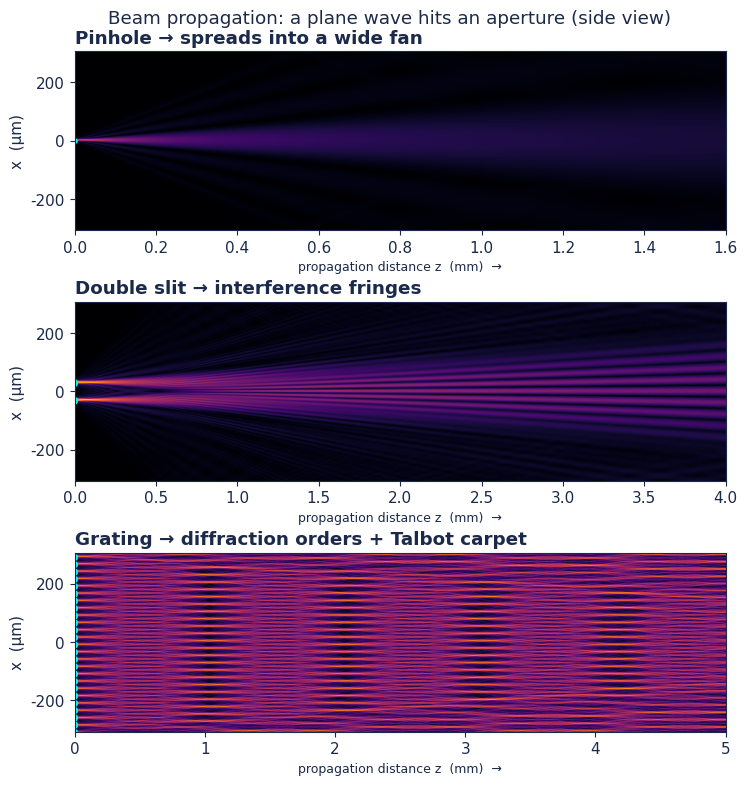
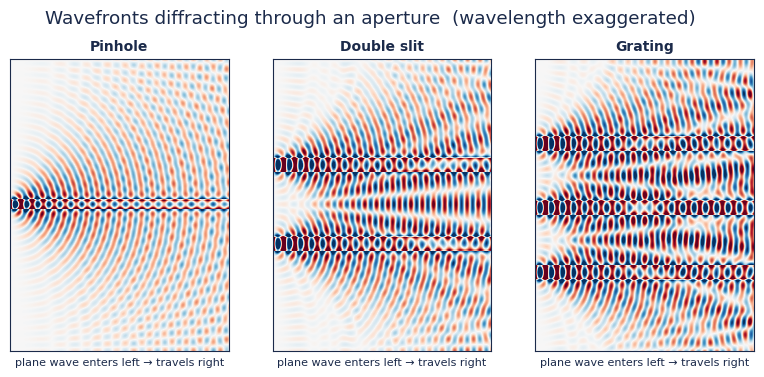
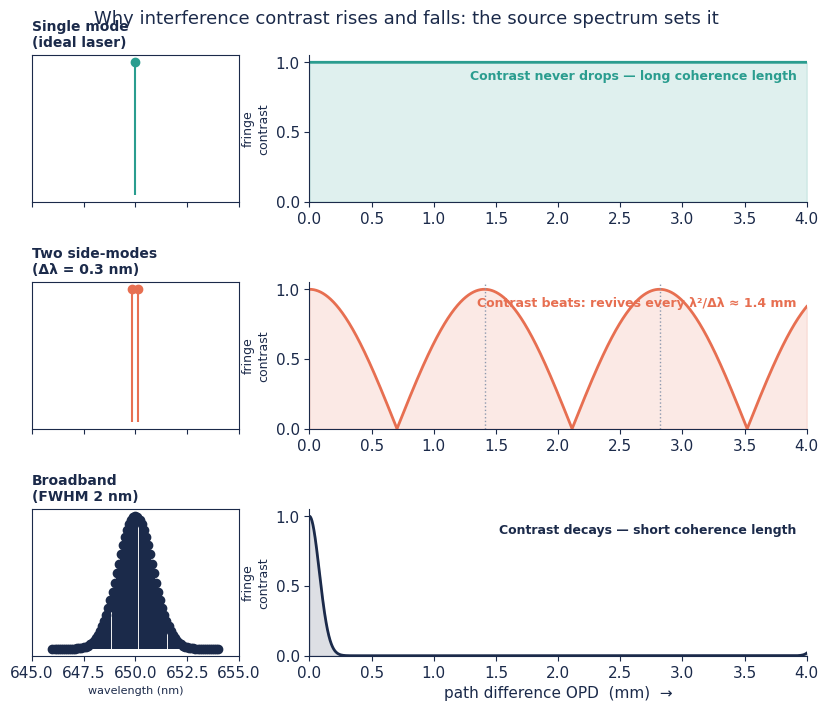
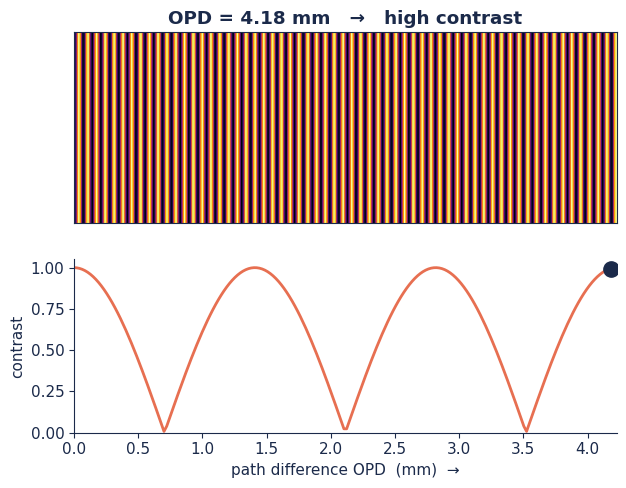
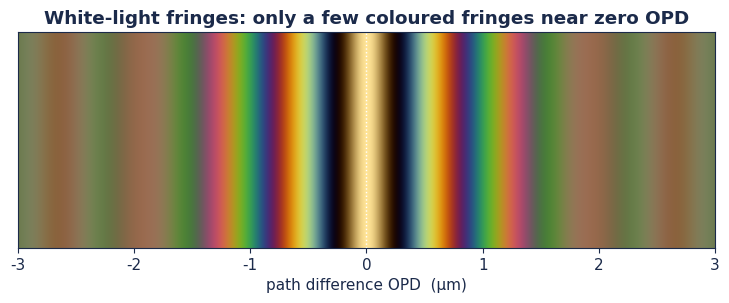

Write Python code to recreate these figures, in order.
#!/usr/bin/env python3
"""
generate_bpm_coherence.py  --  Two simulation families for the HoloBox docs.

A) BEAM PROPAGATION (angular-spectrum split-step):
   a plane wave hits a pinhole / double slit / grating, and we watch the
   diffracted field develop in space.
      - bpm-diffraction-carpets.png : x–z intensity "carpets" (incl. Talbot)
      - bpm-wavefronts.gif          : real wavefronts bending through apertures

B) TEMPORAL COHERENCE / MULTIPLE WAVELENGTHS:
   why interference contrast rises and falls as the path difference grows
   when the laser is broadband or has side-modes.
      - coherence-visibility.png : spectrum  ->  fringe-visibility envelope
      - coherence-beating.gif    : Michelson fringes pulsing as OPD sweeps
      - white-light-fringes.png  : coloured fringes from a broadband source

Run:  python3 generate_bpm_coherence.py     ->  ./assets/
"""

from pathlib import Path
import numpy as np
import matplotlib
matplotlib.use("Agg")
import matplotlib.pyplot as plt
from matplotlib.animation import FuncAnimation, PillowWriter

OUT = Path("assets"); OUT.mkdir(exist_ok=True)
NAVY, TEAL, CORAL, AMBER, GREY = "#1b2a4a", "#2a9d8f", "#e76f51", "#e9c46a", "#8d99ae"
FIELD_CMAP = "RdBu_r"
plt.rcParams.update({
    "figure.facecolor": "white", "savefig.facecolor": "white", "font.size": 11,
    "font.family": "DejaVu Sans", "text.color": NAVY, "axes.labelcolor": NAVY,
    "axes.edgecolor": NAVY, "xtick.color": NAVY, "ytick.color": NAVY,
    "axes.titleweight": "bold",
})

def _save_png(fig, name, dpi=150):
    fig.savefig(OUT / name, dpi=dpi, bbox_inches="tight"); plt.close(fig)
    print(f"  PNG  {name}")

def _save_gif(anim, name, fps=20):
    anim.save(OUT / name, writer=PillowWriter(fps=fps))
    plt.close("all"); print(f"  GIF  {name}")


# ===========================================================================
# A) BEAM PROPAGATION METHOD  (1-D aperture in x, free-space step along z)
# ===========================================================================
def _angular_spectrum_step(field, dz, dx, lam):
    """Propagate a 1-D complex field by dz using the angular spectrum method."""
    n = field.size
    fx = np.fft.fftfreq(n, dx)
    k = 2*np.pi/lam
    kz = np.sqrt(np.maximum(0.0, k**2 - (2*np.pi*fx)**2))   # propagating part
    H = np.exp(1j*kz*dz)
    return np.fft.ifft(np.fft.fft(field)*H)

def _propagate_carpet(mask, dx, lam, zmax, nz):
    """Return complex field over (x, z): start from the aperture, step in z."""
    n = mask.size
    field = mask.astype(complex)            # plane wave * aperture at z=0
    dz = zmax/nz
    carpet = np.empty((n, nz), complex)
    for j in range(nz):
        field = _angular_spectrum_step(field, dz, dx, lam)
        carpet[:, j] = field
    return carpet

def _aperture(x, kind):
    m = np.zeros_like(x)
    if kind == "pinhole":
        m[np.abs(x) < 2e-6] = 1.0                       # ~4 µm pinhole
    elif kind == "double":
        for c in (-30e-6, 30e-6):
            m[np.abs(x-c) < 5e-6] = 1.0                  # two 10 µm slits, 60 µm apart
    elif kind == "grating":
        period = 25e-6
        m[(np.mod(x + period/2, period) < 9e-6)] = 1.0   # ~9 µm slits, 25 µm pitch
    return m

def fig_bpm_carpets():
    N = 1024
    x = (np.arange(N)-N/2)*0.6e-6      # dx = 0.6 µm, span ~614 µm
    dx = x[1]-x[0]; lam = 0.6e-6        # red light
    cases = [("pinhole", 1.6e-3, "Pinhole → spreads into a wide fan"),
             ("double", 4.0e-3, "Double slit → interference fringes"),
             ("grating", 5.0e-3, "Grating → diffraction orders + Talbot carpet")]
    fig, axes = plt.subplots(3, 1, figsize=(8.4, 8.4))
    fig.subplots_adjust(hspace=0.4, top=0.92)
    for ax, (kind, zmax, title) in zip(axes, cases):
        carpet = _propagate_carpet(_aperture(x, kind), dx, lam, zmax, 600)
        I = np.abs(carpet)**2
        I /= I.max()
        ax.imshow(I**0.5, extent=[0, zmax*1e3, x[0]*1e6, x[-1]*1e6],
                  aspect="auto", cmap="inferno", origin="lower")
        ax.set_title(title, loc="left")
        ax.set_ylabel("x  (µm)")
        ax.set_xlabel("propagation distance z  (mm)  →", fontsize=9)
        ap = _aperture(x, kind)
        ax.scatter(np.zeros(np.sum(ap > 0)), x[ap > 0]*1e6, s=1, c="cyan", marker="s")
    fig.suptitle("Beam propagation: a plane wave hits an aperture (side view)", y=0.97)
    _save_png(fig, "bpm-diffraction-carpets.png")

def gif_bpm_wavefronts():
    """Near-field: actual wavefronts bending through each aperture (animated).

    Wavelength is deliberately exaggerated relative to the aperture so the
    individual wavefronts are large enough to see them bend and interfere.
    """
    N = 512
    x = (np.arange(N)-N/2)*0.16e-6      # dx = 0.16 µm  -> x span ±41 µm
    dx = x[1]-x[0]; lam = 3.2e-6         # exaggerated for visibility
    zmax, nz = 64e-6, 320
    # grating limited to a few slits so the diffraction orders stay legible
    gx = np.abs(x) < 28e-6
    grating = np.where((np.mod(x+3e-6, 18e-6) < 4e-6) & gx, 1.0, 0.0)
    masks = {
        "pinhole": np.where(np.abs(x) < 1.4e-6, 1.0, 0.0),
        "double":  np.where((np.abs(x-11e-6) < 2e-6) | (np.abs(x+11e-6) < 2e-6), 1.0, 0.0),
        "grating": grating,
    }
    titles = {"pinhole": "Pinhole", "double": "Double slit", "grating": "Grating"}
    carpets = {k: _propagate_carpet(m, dx, lam, zmax, nz) for k, m in masks.items()}
    fig, axes = plt.subplots(1, 3, figsize=(9.6, 3.8))
    ims = {}
    for ax, k in zip(axes, masks):
        c = carpets[k]
        vmax = np.abs(c).max()*0.4
        ims[k] = ax.imshow(np.real(c), extent=[0, zmax*1e6, x[0]*1e6, x[-1]*1e6],
                           aspect="auto", cmap=FIELD_CMAP, origin="lower",
                           vmin=-vmax, vmax=vmax, animated=True)
        ax.set_title(titles[k], fontsize=10); ax.set_xticks([]); ax.set_yticks([])
        ax.set_xlabel("plane wave enters left → travels right", fontsize=8)
    NF = 40
    def upd(i):
        ph = np.exp(-1j*2*np.pi*i/NF)
        for k in masks:
            ims[k].set_array(np.real(carpets[k]*ph))
        return list(ims.values())
    fig.suptitle("Wavefronts diffracting through an aperture  (wavelength exaggerated)",
                 y=1.01)
    anim = FuncAnimation(fig, upd, frames=NF, interval=55, blit=True)
    _save_gif(anim, "bpm-wavefronts.gif", fps=18)


# ===========================================================================
# B) TEMPORAL COHERENCE / MULTIPLE WAVELENGTHS
# ===========================================================================
def _visibility(opd, lams, weights):
    """Fringe visibility envelope = |Σ w e^{i 2π OPD/λ}| / Σ w  (Wiener–Khinchin)."""
    lams = np.asarray(lams)[:, None]; w = np.asarray(weights)[:, None]
    field = np.sum(w*np.exp(1j*2*np.pi*opd[None, :]/lams), axis=0)
    return np.abs(field)/np.sum(weights)

def fig_coherence_visibility():
    lam0 = 650e-9
    opd = np.linspace(0, 4e-3, 4000)        # 0 .. 4 mm path difference
    # three source types
    single_l, single_w = [lam0], [1.0]
    dlam = 0.30e-9
    two_l = [lam0 - dlam/2, lam0 + dlam/2]; two_w = [1.0, 1.0]
    # broadband Gaussian (FWHM ~2 nm) sampled
    bl = np.linspace(lam0-4e-9, lam0+4e-9, 81)
    bw = np.exp(-0.5*((bl-lam0)/(2e-9/2.355))**2)

    Vs = _visibility(opd, single_l, single_w)
    Vt = _visibility(opd, two_l, two_w)
    Vb = _visibility(opd, bl, bw)
    revival = lam0**2/dlam                    # beat/revival period in OPD

    fig, axes = plt.subplots(3, 2, figsize=(10, 7.6),
                             gridspec_kw={"width_ratios": [1, 2.4]})
    fig.subplots_adjust(hspace=0.55, top=0.9)
    rows = [
        ("Single mode\n(ideal laser)", single_l, single_w, Vs, TEAL,
         "Contrast never drops — long coherence length"),
        ("Two side-modes\n(Δλ = 0.3 nm)", two_l, two_w, Vt, CORAL,
         f"Contrast beats: revives every λ²/Δλ ≈ {revival*1e3:.1f} mm"),
        ("Broadband\n(FWHM 2 nm)", bl, bw, Vb, NAVY,
         "Contrast decays — short coherence length"),
    ]
    for r, (lbl, ls, ws, V, col, note) in enumerate(rows):
        axs = axes[r, 0]
        axs.stem(np.asarray(ls)*1e9, ws, linefmt=col, markerfmt="o", basefmt=" ")
        axs.set_xlim((lam0-5e-9)*1e9, (lam0+5e-9)*1e9)
        axs.set_title(lbl, fontsize=10, loc="left")
        axs.set_yticks([])
        if r == 2:
            axs.set_xlabel("wavelength (nm)", fontsize=8)
        else:
            axs.set_xticklabels([])
        axv = axes[r, 1]
        axv.plot(opd*1e3, V, color=col, lw=2)
        axv.fill_between(opd*1e3, V, color=col, alpha=0.15)
        axv.set_ylim(0, 1.05); axv.set_xlim(0, 4)
        axv.set_ylabel("fringe\ncontrast", fontsize=9)
        axv.text(0.98, 0.9, note, transform=axv.transAxes, ha="right", va="top",
                 fontsize=9, color=col, fontweight="bold")
        if r == 2: axv.set_xlabel("path difference OPD  (mm)  →")
        for s in ["top", "right"]: axv.spines[s].set_visible(False)
        # mark revival points on the two-mode row
        if r == 1:
            for m in range(1, 3):
                axv.axvline(m*revival*1e3, color=GREY, ls=":", lw=1)
    fig.suptitle("Why interference contrast rises and falls: the source spectrum sets it",
                 y=0.96, fontsize=13)
    _save_png(fig, "coherence-visibility.png")

def gif_coherence_beating():
    """Two-mode source: spatial fringes whose contrast pulses as OPD sweeps."""
    lam0 = 650e-9; dlam = 0.30e-9
    k1 = 2*np.pi/(lam0-dlam/2); k2 = 2*np.pi/(lam0+dlam/2)
    revival = lam0**2/dlam
    x = np.linspace(-1, 1, 400)              # detector position (arb units)
    tilt = 2.0e-5                            # OPD change per unit x (gives ~ fringes)
    opd_axis = np.linspace(0, 3*revival, 200)
    Vfull = _visibility(opd_axis, [lam0-dlam/2, lam0+dlam/2], [1, 1])

    fig, (axf, axv) = plt.subplots(2, 1, figsize=(7.0, 5.2),
                                   gridspec_kw={"height_ratios": [1.1, 1]})
    fr = axf.imshow(np.zeros((40, x.size)), extent=[-1, 1, 0, 1], aspect="auto",
                    cmap="inferno", vmin=0, vmax=1, animated=True)
    axf.set_yticks([]); axf.set_xticks([]); axf.set_title("Detector: fringe pattern", fontsize=10)
    axv.plot(opd_axis*1e3, Vfull, color=CORAL, lw=2)
    axv.set_xlim(0, 3*revival*1e3); axv.set_ylim(0, 1.05)
    axv.set_xlabel("path difference OPD  (mm)  →"); axv.set_ylabel("contrast")
    marker, = axv.plot([], [], "o", color=NAVY, ms=11)
    for s in ["top", "right"]: axv.spines[s].set_visible(False)
    title = axf.set_title("")
    NF = 90
    def upd(i):
        opd_c = (i/NF)*3*revival
        opd = opd_c + tilt*x
        line = 0.5*(1+np.cos(k1*opd)) + 0.5*(1+np.cos(k2*opd))   # two modes, summed intensity
        line = (line-line.min())/(line.max()-line.min()+1e-9)
        fr.set_array(np.tile(line, (40, 1)))
        v = float(_visibility(np.array([opd_c]), [lam0-dlam/2, lam0+dlam/2], [1, 1])[0])
        marker.set_data([opd_c*1e3], [v])
        state = "high contrast" if v > 0.7 else ("washed out" if v < 0.2 else "fading")
        title.set_text(f"OPD = {opd_c*1e3:.2f} mm   →   {state}")
        return fr, marker, title
    anim = FuncAnimation(fig, upd, frames=NF, interval=60, blit=False)
    _save_gif(anim, "coherence-beating.gif", fps=18)

def _wl_to_rgb(wl_nm):
    """Approximate visible-wavelength → linear RGB (Dan Bruton's algorithm)."""
    w = wl_nm
    if   380 <= w < 440: R, G, B = -(w-440)/(440-380), 0.0, 1.0
    elif 440 <= w < 490: R, G, B = 0.0, (w-440)/(490-440), 1.0
    elif 490 <= w < 510: R, G, B = 0.0, 1.0, -(w-510)/(510-490)
    elif 510 <= w < 580: R, G, B = (w-510)/(580-510), 1.0, 0.0
    elif 580 <= w < 645: R, G, B = 1.0, -(w-645)/(645-580), 0.0
    elif 645 <= w <= 780: R, G, B = 1.0, 0.0, 0.0
    else: R, G, B = 0.0, 0.0, 0.0
    if   380 <= w < 420: f = 0.3 + 0.7*(w-380)/(420-380)
    elif 420 <= w < 700: f = 1.0
    elif 700 <= w <= 780: f = 0.3 + 0.7*(780-w)/(780-700)
    else: f = 0.0
    return np.array([R, G, B])*f

def fig_white_light_fringes():
    """Broadband (white) source in a Michelson → coloured fringes near zero OPD."""
    wls = np.arange(400, 700, 3.0)
    rgb = np.array([_wl_to_rgb(w) for w in wls])           # (Nw,3)
    spec = np.ones_like(wls)                                # flat-ish white
    opd = np.linspace(-3e-6, 3e-6, 1200)                   # ±3 µm path difference
    # intensity per wavelength: 1+cos(2π OPD/λ); integrate weighted by RGB response
    img = np.zeros((opd.size, 3))
    for w, c, s in zip(wls, rgb, spec):
        I = 1 + np.cos(2*np.pi*opd/(w*1e-9))
        img += np.outer(I, c*s)
    img /= img.max()
    strip = np.tile(img[None, :, :], (120, 1, 1))
    fig, ax = plt.subplots(figsize=(9, 2.8))
    ax.imshow(np.clip(strip, 0, 1), extent=[opd[0]*1e6, opd[-1]*1e6, 0, 1], aspect="auto")
    ax.set_yticks([]); ax.set_xlabel("path difference OPD  (µm)")
    ax.set_title("White-light fringes: only a few coloured fringes near zero OPD")
    ax.axvline(0, color="white", lw=1, ls=":")
    _save_png(fig, "white-light-fringes.png")


if __name__ == "__main__":
    print("Generating BPM + coherence assets into ./assets/ ...\n")
    fig_bpm_carpets()
    gif_bpm_wavefronts()
    fig_coherence_visibility()
    gif_coherence_beating()
    fig_white_light_fringes()
    print("\nDone.")
